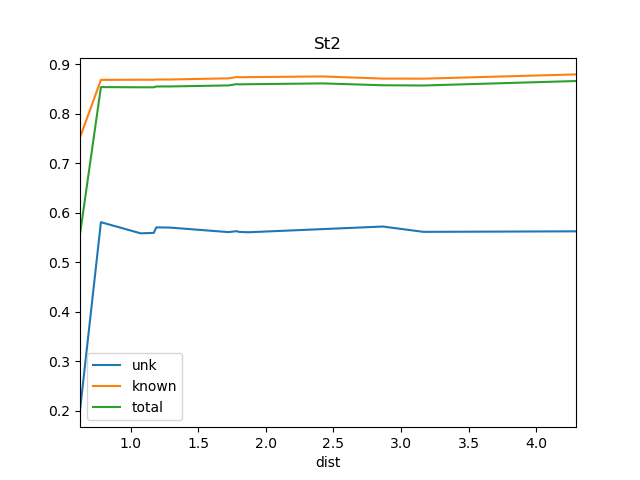

The file beside this chart, header and first rows:
dist, known, total, train_docs, unk
0.6253, 0.7517, 0.5565, {'REN8', 'REN7'}, 0.2008
0.78, 0.8682, 0.8536, {'REN7', 'REN2', 'REN1', 'REN8', 'REN4',…, 0.5809
1.074, 0.8685, 0.8532, {'REN7', 'REN2', 'REN9', 'REN10', 'REN1'…, 0.5583
1.171, 0.8684, 0.8532, {'REN7', 'REN2', 'REN9', 'REN6', 'REN5',…, 0.5593
1.189, 0.8689, 0.8548, {'REN7', 'REN2', 'REN9', 'REN6', 'REN5',…, 0.5704
1.29, 0.869, 0.8549, {'REN8', 'REN7', 'REN2', 'REN6', 'REN5',…, 0.57
1.724, 0.8713, 0.857, {'REN7', 'REN2', 'REN9', 'REN6', 'REN5',…, 0.5608
1.784, 0.8738, 0.8596, {'REN7', 'REN2', 'REN4', 'REN9', 'REN6',…, 0.5627
1.803, 0.8735, 0.8592, {'REN8', 'REN7', 'REN2', 'REN4', 'REN9',…, 0.5612
1.872, 0.8738, 0.8594, {'REN7', 'REN2', 'REN3', 'REN9', 'REN12'…, 0.5605
2.422, 0.8751, 0.8611, {'REN5', 'BS1', 'REN7', 'REN6', 'REN10',…, 0.5669
2.866, 0.8708, 0.8573, {'REN5', 'BS1', 'DSR', 'REN7', 'REN6', '…, 0.5721
3.165, 0.8706, 0.8568, {'REN5', 'BS1', 'DSR', 'REN7', 'REN6', '…, 0.5613
4.294, 0.8792, 0.8659, {'Ko', 'REN5', 'BS1', 'DSR', 'REN7', 'RE…, 0.5624
